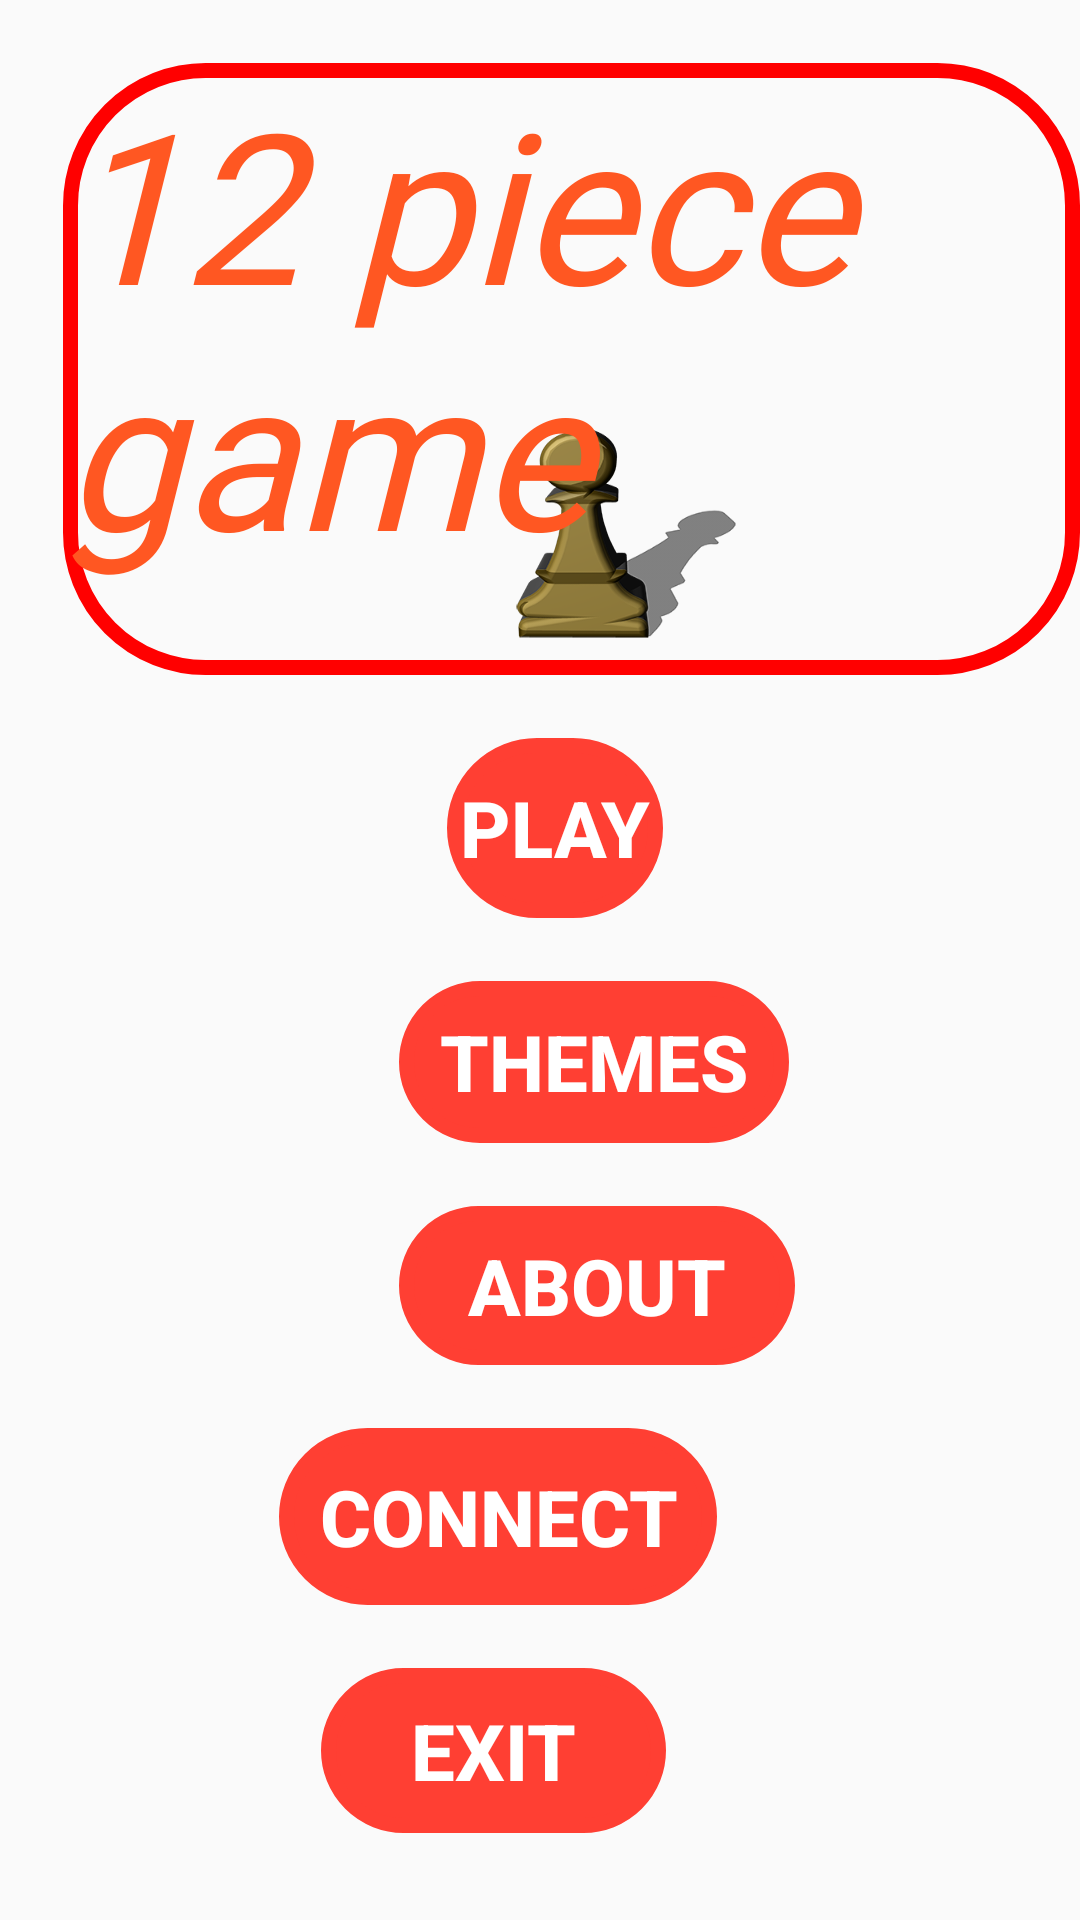

This screen was rendered from an Android layout file. Write that file and the resources it references.
<!-- AndroidManifest.xml: application theme Theme.Online12piece_Game -->
<!-- res/layout/activity_welcome.xml -->
<?xml version="1.0" encoding="utf-8"?>
<RelativeLayout xmlns:android="http://schemas.android.com/apk/res/android"
    xmlns:app="http://schemas.android.com/apk/res-auto"
    xmlns:tools="http://schemas.android.com/tools"
    android:id="@+id/layout"
    android:layout_width="match_parent"
    android:layout_height="match_parent"
    android:background="@drawable/regtheme"
    android:hapticFeedbackEnabled="false"
    tools:context=".Welcome">

    <Button
        android:id="@+id/BTNplay"
        android:layout_width="122dp"
        android:layout_height="60dp"
        android:layout_below="@+id/textView"
        android:layout_alignParentStart="true"
        android:layout_alignParentEnd="true"
        android:layout_centerHorizontal="true"
        android:layout_marginStart="149dp"
        android:layout_marginTop="21dp"
        android:layout_marginEnd="139dp"
        android:background="@drawable/border_rounded"
        android:backgroundTint="@color/red"
        android:gravity="center"
        android:onClick="play"
        android:text="Play"
        android:textColor="@color/white"
        android:textSize="26sp"
        android:textStyle="bold"
        tools:targetApi="p" />

    <Button
        android:id="@+id/btnthemes"
        android:layout_width="130dp"
        android:layout_height="54dp"
        android:layout_below="@+id/BTNplay"
        android:layout_alignParentStart="true"
        android:layout_centerHorizontal="true"
        android:layout_marginStart="133dp"
        android:layout_marginTop="21dp"
        android:background="@drawable/border_rounded"
        android:backgroundTint="@color/red"
        android:onClick="theme"
        android:text="themes"
        android:textColor="@color/white"
        android:textSize="26sp"
        android:textStyle="bold" />

    <Button
        android:id="@+id/BTNabout"
        android:layout_width="132dp"
        android:layout_height="53dp"
        android:layout_below="@+id/btnthemes"
        android:layout_alignParentStart="true"
        android:layout_centerHorizontal="true"
        android:layout_marginStart="133dp"
        android:layout_marginTop="21dp"
        android:background="@drawable/border_rounded"
        android:backgroundTint="@color/red"
        android:onClick="about"
        android:text="ABOUT"
        android:textColor="@color/white"
        android:textSize="26sp"
        android:textStyle="bold" />

    <Button
        android:id="@+id/BTNEXIT"
        android:layout_width="115dp"
        android:layout_height="55dp"
        android:layout_below="@+id/connect"
        android:layout_alignParentEnd="true"
        android:layout_centerHorizontal="true"
        android:layout_marginTop="21dp"
        android:layout_marginEnd="138dp"
        android:background="@drawable/border_rounded"
        android:backgroundTint="@color/red"
        android:onClick="exit"
        android:text="EXIT"
        android:textColor="@color/white"
        android:textSize="26sp"
        android:textStyle="bold" />

    <ImageView
        android:id="@+id/imageView3"
        android:layout_width="100dp"
        android:layout_height="81dp"
        android:layout_alignTop="@+id/textView"
        android:layout_alignParentStart="true"
        android:layout_centerHorizontal="true"
        android:layout_marginStart="152dp"
        android:layout_marginTop="116dp"
        android:background="@drawable/goti3d" />

    <Button
        android:id="@+id/connect"
        android:layout_width="146dp"
        android:layout_height="59dp"
        android:layout_below="@+id/BTNabout"
        android:layout_alignParentEnd="true"
        android:layout_centerHorizontal="true"
        android:layout_marginTop="21dp"
        android:layout_marginEnd="121dp"
        android:background="@drawable/border_rounded"
        android:backgroundTint="@color/red"
        android:text="CONNECT"
        android:textColor="@color/white"
        android:textSize="26sp"
        android:textStyle="bold" />

    <TextView
        android:id="@+id/textView"
        android:layout_width="362dp"
        android:layout_height="204dp"
        android:layout_alignParentStart="true"
        android:layout_alignParentTop="true"
        android:layout_centerHorizontal="true"
        android:layout_marginStart="21dp"
        android:layout_marginTop="21dp"
        android:background="@drawable/border_rounded"
        android:fontFamily="@font/bangers"
        android:gravity="center|right|top|left"
        android:text="12 piece game"
        android:textColor="#FF5722"
        android:textSize="70sp"
        android:textStyle="italic" />

</RelativeLayout>
<!-- resources referenced by this layout -->
<resources>
  <color name="red">#FF3F33</color>
  <color name="white">#FFFFFFFF</color>
  <!-- drawable border_rounded (drawable-v24) -->
  <?xml version="1.0" encoding="utf-8"?>
  <selector xmlns:android="http://schemas.android.com/apk/res/android">
      <item>
  
          <shape android:shape="rectangle">
              <solid android:background="@android:color/holo_red_light"/>
              <stroke android:color="#FF0000" android:width="5dp" />
              
              <corners android:radius="45dp" />
          </shape>
  
      </item>
  </selector>
  <!-- drawable goti3d: png bitmap (drawable-v24, 34387 bytes) -->
  <style name="Theme.Online12piece_Game" parent="Theme.AppCompat.DayNight.NoActionBar">
          
          <item name="colorPrimary">@color/purple_500</item>
          <item name="colorPrimaryVariant">@color/purple_700</item>
          <item name="colorOnPrimary">@color/white</item>
          
          <item name="colorSecondary">@color/teal_200</item>
          <item name="colorSecondaryVariant">@color/teal_700</item>
          <item name="colorOnSecondary">@color/black</item>
          
          <item name="android:statusBarColor" tools:targetApi="l">?attr/colorPrimaryVariant</item>
          
      </style>
  <color name="purple_500">#FF6200EE</color>
  <color name="purple_700">#FF3700B3</color>
  <color name="teal_200">#FF03DAC5</color>
  <color name="teal_700">#FF018786</color>
  <color name="black">#FF000000</color>
</resources>
